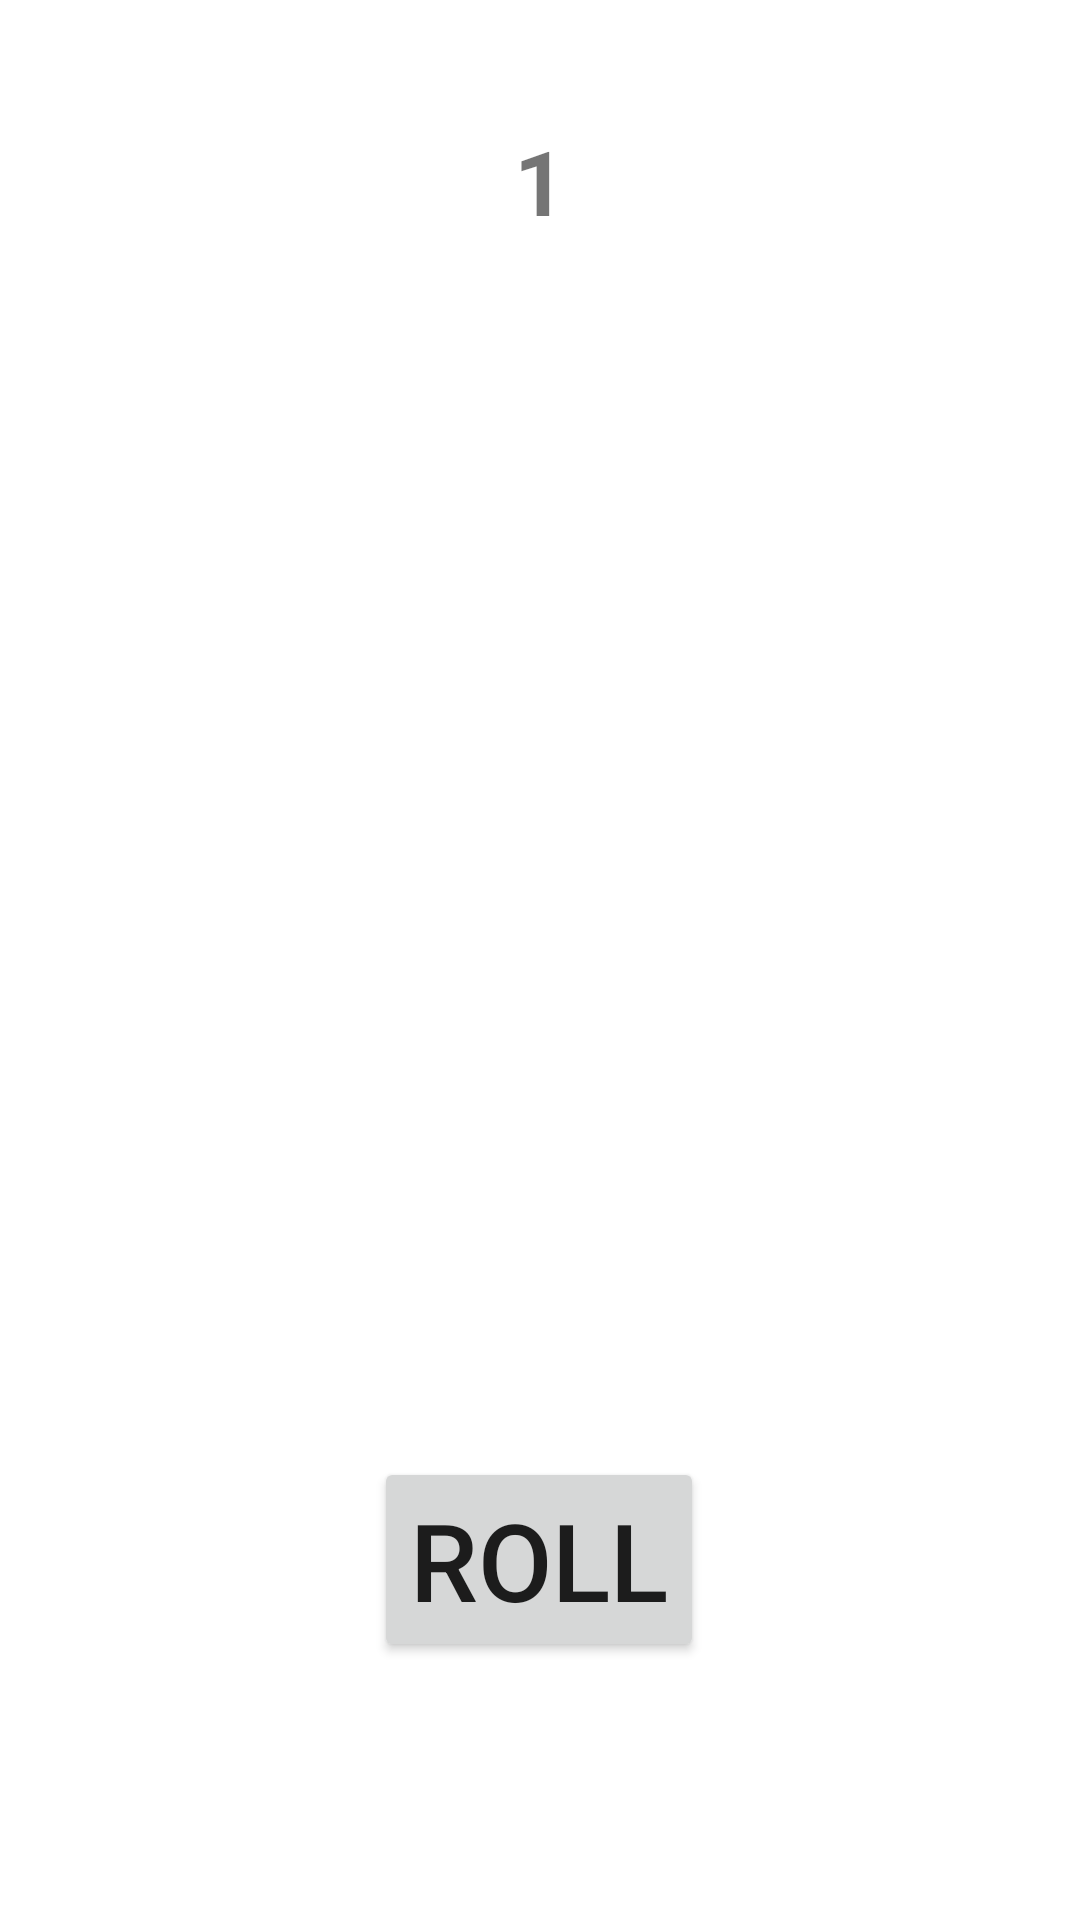

This screen was rendered from an Android layout file. Write that file and the resources it references.
<!-- AndroidManifest.xml: application theme Theme.BasicAppKotlin -->
<!-- res/layout/activity_roller.xml -->
<?xml version="1.0" encoding="utf-8"?>
<androidx.constraintlayout.widget.ConstraintLayout xmlns:android="http://schemas.android.com/apk/res/android"
    xmlns:app="http://schemas.android.com/apk/res-auto"
    xmlns:tools="http://schemas.android.com/tools"
    android:layout_width="match_parent"
    android:layout_height="match_parent"
    tools:context=".ActivityRoller">

    <androidx.appcompat.widget.AppCompatButton
        android:id="@+id/button_roll"
        android:layout_width="wrap_content"
        android:layout_height="wrap_content"
        android:text="Roll"
        android:textSize="36sp"
        app:layout_constraintBottom_toBottomOf="parent"
        app:layout_constraintEnd_toEndOf="parent"
        app:layout_constraintHorizontal_bias="0.498"
        app:layout_constraintStart_toStartOf="parent"
        app:layout_constraintTop_toBottomOf="@+id/textView_number"
        app:layout_constraintVertical_bias="0.825" />

    <ImageView
        android:id="@+id/imageView2"
        android:layout_width="wrap_content"
        android:layout_height="match_parent"
        app:layout_constraintBottom_toBottomOf="parent"
        app:layout_constraintEnd_toEndOf="parent"
        app:layout_constraintHorizontal_bias="0.0"
        app:layout_constraintStart_toStartOf="parent"
        app:layout_constraintTop_toTopOf="parent"
        app:layout_constraintVertical_bias="0.0"
        app:srcCompat="@drawable/dice_1" />

    <TextView
        android:id="@+id/textView_number"
        android:layout_width="0dp"
        android:layout_height="wrap_content"
        android:layout_marginTop="40dp"
        android:text="1"
        android:textAlignment="center"
        android:textSize="30sp"
        android:textStyle="bold"
        app:layout_constraintEnd_toEndOf="parent"
        app:layout_constraintHorizontal_bias="0.0"
        app:layout_constraintStart_toStartOf="parent"
        app:layout_constraintTop_toTopOf="parent" />
</androidx.constraintlayout.widget.ConstraintLayout>
<!-- resources referenced by this layout -->
<resources>
  <style name="Theme.BasicAppKotlin" parent="Theme.MaterialComponents.DayNight.DarkActionBar">
          
          <item name="colorPrimary">@color/purple_500</item>
          <item name="colorPrimaryVariant">@color/purple_700</item>
          <item name="colorOnPrimary">@color/white</item>
          
          <item name="colorSecondary">@color/teal_200</item>
          <item name="colorSecondaryVariant">@color/teal_700</item>
          <item name="colorOnSecondary">@color/black</item>
          
          <item name="android:statusBarColor" tools:targetApi="l">?attr/colorPrimaryVariant</item>
          
      </style>
  <!-- not gathered from this repository: default colours our renderer supplied (Android Studio template values) -->
  <color name="purple_500">#FF6200EE</color>
  <color name="purple_700">#FF3700B3</color>
  <color name="teal_200">#FF03DAC5</color>
  <color name="teal_700">#FF018786</color>
  <color name="black">#FF000000</color>
  <color name="white">#FFFFFFFF</color>
</resources>
